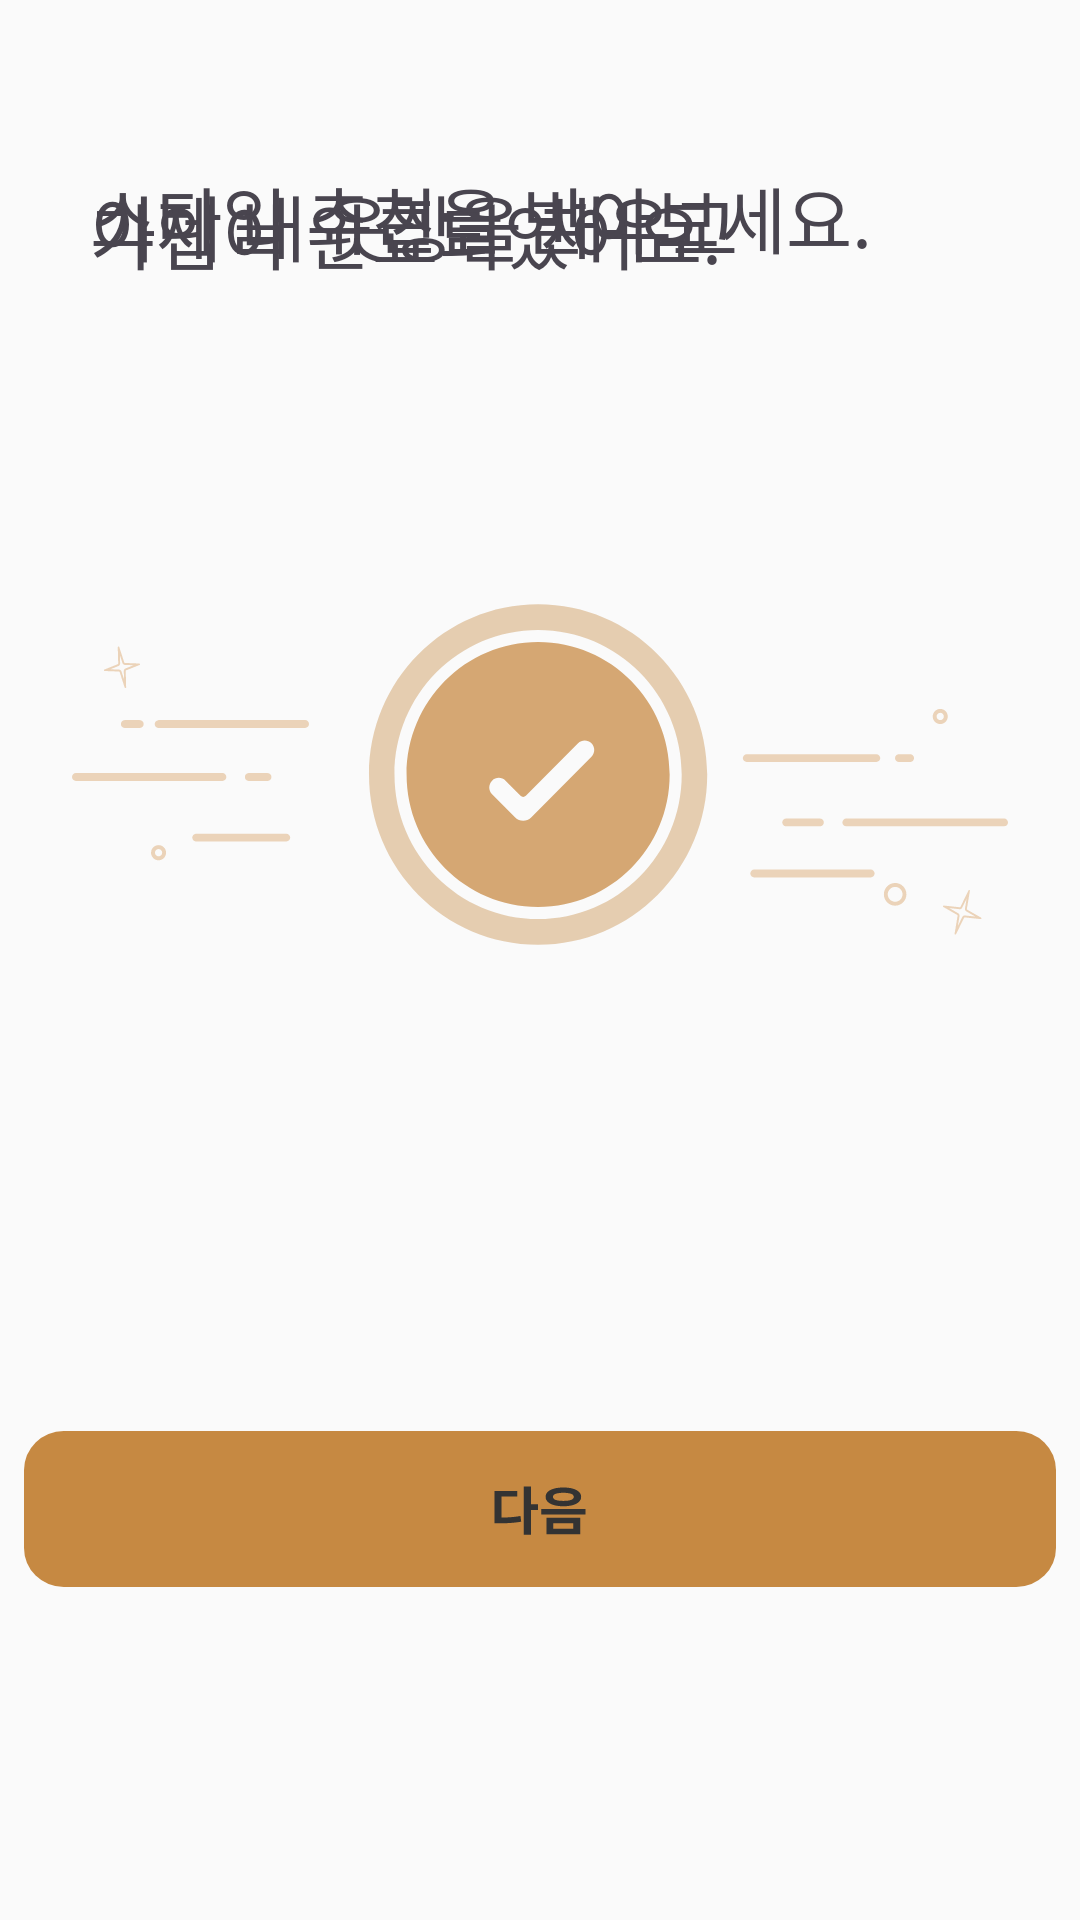

Write the Android layout XML for this screen, with the resource values it uses.
<!-- AndroidManifest.xml: application theme Theme.OOTDAY -->
<!-- res/layout/sign_up_cong_activity.xml -->
<?xml version="1.0" encoding="utf-8"?>
<androidx.constraintlayout.widget.ConstraintLayout xmlns:android="http://schemas.android.com/apk/res/android"
    xmlns:app="http://schemas.android.com/apk/res-auto"
    android:layout_width="match_parent"
    android:layout_height="match_parent"
    android:background="@color/gray_400">

    <TextView
        android:id="@+id/step5_message_line1"
        android:layout_width="match_parent"
        android:layout_height="wrap_content"
        android:layout_marginTop="60dp"
        android:paddingHorizontal="30dp"
        android:text="가입이 완료되었어요."
        android:textSize="@dimen/body_large_size"
        android:fontFamily="@font/noto_sans_kr_bold"
        app:layout_constraintEnd_toEndOf="parent"
        app:layout_constraintStart_toStartOf="parent"
        app:layout_constraintTop_toTopOf="parent" />
-
    <TextView
        android:id="@+id/step5_message_line2"
        android:layout_width="match_parent"
        android:layout_height="wrap_content"
        android:paddingHorizontal="30dp"
        android:layout_marginTop="-38dp"
        android:text="이제 내 옷장을 채우고"
        android:textSize="@dimen/body_large_size"
        android:fontFamily="@font/noto_sans_kr_bold"
        app:layout_constraintEnd_toEndOf="parent"
        app:layout_constraintStart_toStartOf="parent"
        app:layout_constraintTop_toBottomOf="@+id/step5_message_line1" />

    <TextView
        android:id="@+id/step5_message_line3"
        android:layout_width="match_parent"
        android:layout_height="wrap_content"
        android:paddingHorizontal="30dp"
        android:layout_marginTop="-38dp"
        android:text="스타일 추천을 받아보세요."
        android:textSize="@dimen/body_large_size"
        android:fontFamily="@font/noto_sans_kr_bold"
        app:layout_constraintEnd_toEndOf="parent"
        app:layout_constraintStart_toStartOf="parent"
        app:layout_constraintTop_toBottomOf="@+id/step5_message_line2" />

    <ImageView
        android:id="@+id/cong_image"
        android:layout_width="wrap_content"
        android:layout_height="wrap_content"
        android:src="@drawable/ic_congratulation"

        android:layout_marginBottom="50dp"
        app:layout_constraintBottom_toTopOf="@+id/move_to_login_button"
        app:layout_constraintEnd_toEndOf="parent"
        app:layout_constraintStart_toStartOf="parent"
        app:layout_constraintTop_toBottomOf="@id/step5_message_line3" />

    <Button
        android:id="@+id/move_to_login_button"
        android:layout_width="wrap_content"
        android:layout_height="wrap_content"
        android:background="@drawable/sl_next_button_selector"
        android:stateListAnimator="@null"
        app:backgroundTint="@null"


        app:elevation="0dp"

        app:layout_constraintBottom_toBottomOf="parent"
        app:layout_constraintEnd_toEndOf="parent"
        app:layout_constraintStart_toStartOf="parent"

        app:layout_constraintTop_toBottomOf="@id/cong_image" />

</androidx.constraintlayout.widget.ConstraintLayout>
<!-- resources referenced by this layout -->
<resources>
  <color name="gray_400">#FAFAFA</color>
  <dimen name="body_large_size">24sp</dimen>
  <!-- drawable sl_next_button_selector (drawable) -->
  <?xml version="1.0" encoding="utf-8"?>
  <selector xmlns:android="http://schemas.android.com/apk/res/android">
  
      <item android:state_pressed="true" android:drawable="@drawable/btn_next_pressed_button" />
  
      <item android:state_enabled="false" android:drawable="@drawable/btn_next_disabled_button" />
  
      <item android:drawable="@drawable/btn_next_default_button" />
  
  </selector>
  <style name="Theme.OOTDAY" parent="Base.Theme.OOTDAY" />
  <!-- drawable btn_next_default_button (drawable) -->
  <vector xmlns:android="http://schemas.android.com/apk/res/android"
      android:width="344sp"
      android:height="52sp"
      android:viewportWidth="312"
      android:viewportHeight="48">
    <path
        android:pathData="M12,0L300,0A12,12 0,0 1,312 12L312,36A12,12 0,0 1,300 48L12,48A12,12 0,0 1,0 36L0,12A12,12 0,0 1,12 0z"
        android:fillColor="@color/brown_200"/>
    <path
        android:pathData="M151.11,17.08H153.26V31.94H151.11V17.08ZM152.79,22.56H155.4V24.32H152.79V22.56ZM142.22,26.63H143.46C144.31,26.63 145.1,26.62 145.83,26.6C146.57,26.56 147.28,26.52 147.98,26.45C148.67,26.38 149.38,26.28 150.1,26.15L150.31,27.91C149.57,28.04 148.83,28.14 148.1,28.21C147.39,28.29 146.65,28.33 145.9,28.36C145.14,28.38 144.33,28.39 143.46,28.39H142.22V26.63ZM142.22,18.45H149.13V20.16H144.34V27.46H142.22V18.45ZM163.06,17.38C164.16,17.38 165.11,17.5 165.91,17.73C166.71,17.96 167.33,18.29 167.77,18.72C168.21,19.15 168.44,19.66 168.44,20.26C168.44,20.86 168.21,21.37 167.77,21.81C167.33,22.24 166.71,22.57 165.91,22.8C165.11,23.04 164.16,23.16 163.06,23.16C161.99,23.16 161.04,23.04 160.23,22.8C159.42,22.57 158.8,22.24 158.36,21.81C157.92,21.37 157.7,20.86 157.7,20.26C157.7,19.66 157.92,19.15 158.36,18.72C158.8,18.29 159.42,17.96 160.23,17.73C161.04,17.5 161.99,17.38 163.06,17.38ZM163.06,19.01C162.4,19.01 161.83,19.06 161.35,19.16C160.87,19.24 160.51,19.37 160.26,19.56C160.03,19.74 159.91,19.97 159.91,20.26C159.91,20.54 160.03,20.77 160.26,20.96C160.51,21.15 160.87,21.28 161.35,21.38C161.83,21.47 162.4,21.51 163.06,21.51C163.74,21.51 164.32,21.47 164.79,21.38C165.26,21.28 165.62,21.15 165.86,20.96C166.11,20.77 166.23,20.54 166.23,20.26C166.23,19.97 166.11,19.74 165.86,19.56C165.62,19.37 165.26,19.24 164.79,19.16C164.32,19.06 163.74,19.01 163.06,19.01ZM157.93,26.71H168.17V31.76H157.93V26.71ZM166.09,28.39H160.01V30.08H166.09V28.39ZM156.36,24H169.77V25.67H156.36V24Z"
        android:fillColor="#333333"
        android:fillAlpha="1"/>
  </vector>
  <style name="Base.Theme.OOTDAY" parent="Theme.Material3.DayNight.NoActionBar">
          
          
          <item name="android:statusBarColor">
              @color/gray_light
          </item>
          <item name="android:windowLightStatusBar">
              true
          </item>
      </style>
  <color name="brown_100">#B96D15</color>
  <color name="brown_400">#EBD3B9</color>
  <color name="brown_200">#C68942</color>
</resources>
